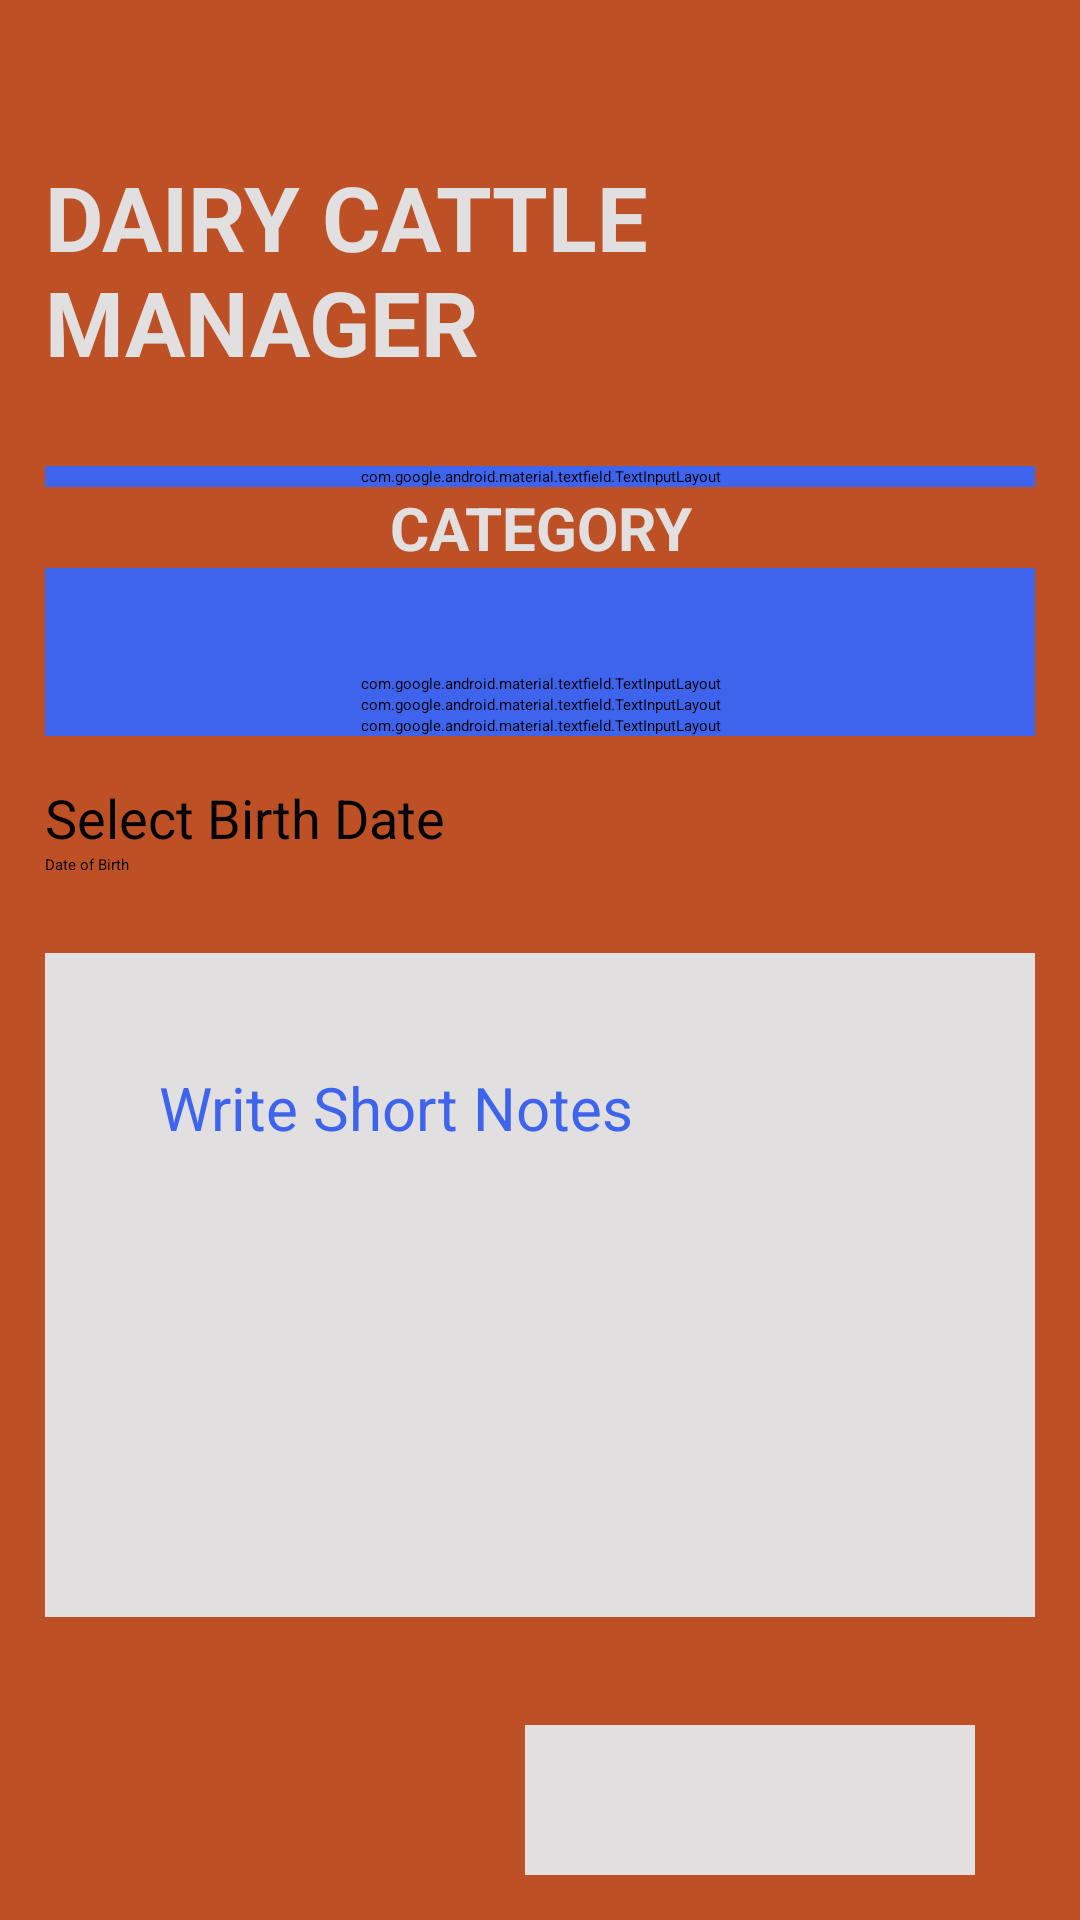

This screen was rendered from an Android layout file. Write that file and the resources it references.
<!-- AndroidManifest.xml: application theme Theme.CattleManager -->
<!-- res/layout/activity_edit_cow_details.xml -->
<?xml version="1.0" encoding="utf-8"?>
<ScrollView xmlns:android="http://schemas.android.com/apk/res/android"
    xmlns:app="http://schemas.android.com/apk/res-auto"
    xmlns:tools="http://schemas.android.com/tools"
    android:layout_width="match_parent"
    android:layout_height="match_parent"
    android:orientation="vertical"
    android:background="@color/Dorminant_1"
    android:padding="15dp"
    android:layout_marginBottom="10dp"
    tools:context=".Register"
    >
    <LinearLayout
        android:layout_width="match_parent"
        android:layout_height="wrap_content"
        android:orientation="vertical"
        android:paddingTop="30dp"
        >
        <TextView
            android:layout_gravity="center_horizontal"
            android:layout_width="wrap_content"
            android:layout_height="wrap_content"
            android:layout_marginTop="7dp"
            android:text="DAIRY CATTLE MANAGER"
            android:textStyle="bold"
            android:textColor="@color/dwhite"
            android:textSize="30sp"
            android:layout_marginBottom="28dp"
            />
        <com.google.android.material.textfield.TextInputLayout
            style="@style/Widget.MaterialComponents.TextInputLayout.OutlinedBox"
            android:layout_width="match_parent"
            android:layout_height="wrap_content"
            android:backgroundTint="@color/dblue"
            app:boxStrokeColor="@color/dblue"
            app:boxStrokeWidth="1dp"
            app:endIconMode="clear_text"
            app:helperTextTextColor="@color/dred"
            app:hintAnimationEnabled="true"
            app:hintTextColor="@color/dblue">

            <com.google.android.material.textfield.TextInputEditText
                android:id="@+id/cname"
                android:layout_width="match_parent"
                android:layout_height="wrap_content"
                android:backgroundTint="@color/dblue"
                android:drawablePadding="5dp"
                android:hint="Cow Name"
                android:inputType="text"
                android:paddingStart="10dp"
                android:paddingEnd="10dp"
                android:textColor="@color/dblue"
                android:textColorHint="@color/dblue" />
        </com.google.android.material.textfield.TextInputLayout>


        <TextView
            android:layout_width="match_parent"
            android:layout_height="wrap_content"
            android:text="Category"
            android:textAlignment="center"
            android:textColor="@color/dwhite"
            android:textStyle="bold"
            android:textSize="20sp"
            android:textAllCaps="true"
            />

        <TextView
            android:layout_width="match_parent"
            android:layout_height="wrap_content"
            android:id="@+id/cowCategoryTextView"
            android:padding="14dp"
            android:background="@color/dblue"
            android:backgroundTint="@color/dblue"
            />

        <com.google.android.material.textfield.TextInputLayout
            style="@style/Widget.MaterialComponents.TextInputLayout.OutlinedBox"
            android:layout_width="match_parent"
            android:layout_height="wrap_content"
            android:backgroundTint="@color/dblue"
            app:boxStrokeColor="@color/dblue"
            app:boxStrokeWidth="1dp"
            app:endIconMode="clear_text"
            app:helperTextTextColor="@color/dred"
            app:hintAnimationEnabled="true"
            app:hintTextColor="@color/dblue">

            <com.google.android.material.textfield.TextInputEditText
                android:id="@+id/ctagnumber"
                android:layout_width="match_parent"
                android:layout_height="wrap_content"
                android:backgroundTint="@color/dblue"
                android:drawablePadding="5dp"
                android:hint="Tag Number"
                android:inputType="text"
                android:paddingStart="10dp"
                android:paddingEnd="10dp"
                android:textColor="@color/dblue"
                android:textColorHint="@color/dblue" />

        </com.google.android.material.textfield.TextInputLayout>


        <com.google.android.material.textfield.TextInputLayout
            style="@style/Widget.MaterialComponents.TextInputLayout.OutlinedBox"
            android:layout_width="match_parent"
            android:layout_height="wrap_content"
            android:backgroundTint="@color/dblue"
            app:boxStrokeColor="@color/dblue"
            app:boxStrokeWidth="1dp"
            app:endIconMode="clear_text"
            app:helperTextTextColor="@color/dred"
            app:hintAnimationEnabled="true"
            app:hintTextColor="@color/dblue">

            <com.google.android.material.textfield.TextInputEditText
                android:id="@+id/breed_id"
                android:layout_width="match_parent"
                android:layout_height="wrap_content"
                android:backgroundTint="@color/dblue"
                android:drawablePadding="5dp"
                android:hint="Cattle Breed"
                android:inputType="text"
                android:paddingStart="10dp"
                android:paddingEnd="10dp"
                android:textColor="@color/dblue"
                android:textColorHint="@color/dblue" />

        </com.google.android.material.textfield.TextInputLayout>


        <com.google.android.material.textfield.TextInputLayout
            style="@style/Widget.MaterialComponents.TextInputLayout.OutlinedBox"
            android:layout_width="match_parent"
            android:layout_height="wrap_content"
            android:backgroundTint="@color/dblue"
            app:boxStrokeColor="@color/dblue"
            app:boxStrokeWidth="1dp"
            app:endIconMode="clear_text"
            app:helperTextTextColor="@color/dred"
            app:hintAnimationEnabled="true"
            app:hintTextColor="@color/dblue">

            <com.google.android.material.textfield.TextInputEditText
                android:id="@+id/cWeight"
                android:layout_width="match_parent"
                android:layout_height="wrap_content"
                android:backgroundTint="@color/dblue"
                android:drawablePadding="5dp"
                android:hint="Weight in Kg"
                android:inputType="text"
                android:paddingStart="10dp"
                android:paddingEnd="10dp"
                android:textColor="@color/dblue"
                android:textColorHint="@color/Dorminant_2" />

        </com.google.android.material.textfield.TextInputLayout>


        
        <TextView
            android:layout_width="wrap_content"
            android:layout_height="wrap_content"
            android:id="@+id/date_textview"
            android:text="Select Birth Date"
            android:textSize="18sp"
            android:layout_marginTop="15sp"
            />

        <EditText
            android:id="@+id/birth_date"
            android:layout_marginTop="0sp"
            android:layout_width="match_parent"
            android:layout_height="wrap_content"
            android:hint="Date of Birth"
            android:inputType="date" />

        <LinearLayout
            android:layout_width="match_parent"
            android:layout_height="wrap_content"
            android:orientation="vertical"
            android:padding="16dp"
            android:layout_marginVertical="26dp"
            android:backgroundTint="@color/dwhite"
            android:background="@color/dwhite"  >

            <EditText
                android:layout_width="match_parent"
                android:layout_height="wrap_content"
                android:id="@+id/notes_id"
                android:hint="Write Short Notes"
                android:minLines="6"
                android:gravity="top"
                android:textSize="20sp"
                android:layout_marginVertical="8dp"
                android:padding="12dp"
                android:layout_margin="10dp"
                android:textColor="@color/dblue"/>
        </LinearLayout>

        <RelativeLayout
            android:layout_width="match_parent"
            android:layout_height="wrap_content"
            android:padding="10dp"
            >
            <Button
                android:layout_width="wrap_content"
                android:layout_height="wrap_content"
                android:layout_centerVertical="true"
                android:layout_marginStart="10dp"
                android:text="Choose Image"
                android:id="@+id/button_uploadImage"
                android:layout_marginTop="80dp"
                />

            <ImageView
                android:id="@+id/Image"
                android:layout_width="150dp"
                android:layout_height="150dp"
                android:layout_alignParentEnd="true"
                android:layout_marginEnd="10dp"
                android:layout_marginBottom="10dp"
                android:background="@color/dwhite" />



        </RelativeLayout>

        <Button
            android:layout_width="match_parent"
            android:layout_height="wrap_content"
            android:text="Save"
            android:layout_marginBottom="60sp"
            android:id="@+id/save_button"
            android:textAllCaps="true"
            android:shadowColor="@color/dred"
            android:backgroundTint="@color/dblue"
            />

        <TextView
            android:layout_width="match_parent"
            android:layout_height="wrap_content"

            />

        <LinearLayout
            android:layout_width="match_parent"
            android:layout_height="wrap_content"
            android:layout_marginTop="10dp"
            android:orientation="horizontal">

        </LinearLayout>

    </LinearLayout>

</ScrollView>
<!-- resources referenced by this layout -->
<resources>
  <color name="Dorminant_1">#BE5025</color>
  <color name="Dorminant_2">#2593be</color>
  <color name="dblue">#3E64ED</color>
  <color name="dred">#D81616</color>
  <color name="dwhite">#E1DFDF</color>
</resources>
